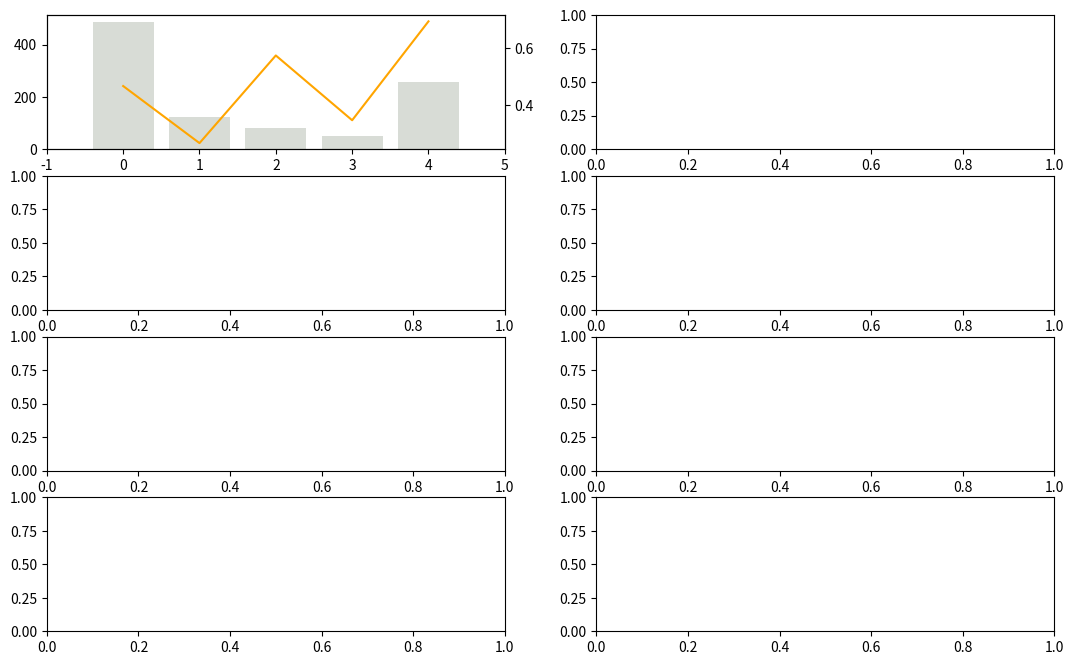

Write the Python code that produced this figure. (Note: this script raises an exception after producing the figure.)
# Generate classification and regression datasets
# Author: Greg Strabel

# import modules
import numpy as np
import pandas as pd
from scipy import stats
import matplotlib.pyplot as plt


class dataGenerator(object):
    
    '''
    Class to generate classification and regression datasets.
    Constructs a dataset with categorical and real exogenous variables
    using a Gaussian copula to produce correlations.
    
    Parameters
    --------------
    catg_lvls : list of integers that specify the number of levels for
        categorical variables
    n_beta : number of beta variables
    n_uniform : number of uniform variables
    '''
    
    def __init__(self,catg_lvls = [5,3,4], n_beta = 3, n_uniform = 1, signal_strength = 1.0):
        self.__dict__.update(locals())
        self.n_catg = len(catg_lvls)
        self.n_cont = n_beta + n_uniform
        self.n = self.n_catg + self.n_cont
        self.MVNCoefs, self.A = self._genCopulaParams_(self.n)
        self.featureNames = ['Feature: ' + str(i) for i in range(self.n)]
        self.catg_cols = [self.featureNames[i] for i in 
                          np.arange(0,self.n_catg)]
        self.catg_lvls = dict((k,v) for k,v in zip(self.catg_cols,catg_lvls))
        self.beta_cols = [self.featureNames[i] for i in
                          np.arange(self.n_catg,self.n_catg+n_beta)]
        self.uniform_cols = [self.featureNames[i] for i in
                             np.arange(self.n_catg + n_beta,
                                      self.n_catg + n_beta + n_uniform)]
        self.cont_cols = self.beta_cols + self.uniform_cols
        
    
    def generate(self,N):
        '''
        Generate N observations from the initialized object
        
        Parameters
        --------------
        N : number of observations
        
        Returns
        --------------
        df : pandas DataFrame with formatted exogenous variables
        Z : pandas DataFrame with independent standard Normal
            random variables used to generate df
        '''
        #MVNormQntlDF, Z = self._genMVNormQntlDF_(self.n,N)
        MVNormQntlDF, Z = self._genMVNormQntlDF_(N=N)
        MVNormQntlDF.columns = self.featureNames
        Z.columns = self.featureNames
        #MVNormDF = np.dot(Z,self.MVNCoefs.T)
        df = pd.DataFrame(columns = self.featureNames)
        self.cat_cuts = {}
        self.cont_beta_params = {}
        for feature in self.catg_cols:
            df[feature], c, l = self._genCatgVar_(MVNormQntlDF.loc[:,feature],
              lvls = self.catg_lvls[feature])
            self.cat_cuts[feature] = (c,l)
        for feature in self.beta_cols:
            df[feature], a, b = self._genBetaVar_(MVNormQntlDF.loc[:,feature])
            self.cont_beta_params[feature] = (a,b)
        for feature in self.uniform_cols:
            df[feature] = MVNormQntlDF.loc[:,feature]
        return df, Z
    
    def generate_more(self,N):
        '''
        Generate N more observations from the initialized object
        
        Parameters
        --------------
        N : number of observations
        
        Returns
        --------------
        df : pandas DataFrame with format exogenous variables
        Z : pandas DataFrame with independent standard Normal
            random variables used to generate df
        '''
        #MVNormQntlDF, Z = self._genMVNormQntlDF_(self.n,N)
        MVNormQntlDF, Z = self._genMVNormQntlDF_(N=N) 
        MVNormQntlDF.columns = self.featureNames
        Z.columns = self.featureNames
        df = pd.DataFrame(columns = self.featureNames)
        for feature in self.catg_cols:
            df[feature] = (pd.cut(MVNormQntlDF.loc[:,feature],
              self.cat_cuts[feature][0],
              labels = self.cat_cuts[feature][1])
                .cat.reorder_categories(
                sorted(self.cat_cuts[feature][1].tolist())
                    ))
        for feature in self.beta_cols:
            df[feature] = stats.beta.ppf(MVNormQntlDF.loc[:,feature],
              a = self.cont_beta_params[feature][0],
              b = self.cont_beta_params[feature][1])
        for feature in self.uniform_cols:
            df[feature] = MVNormQntlDF.loc[:,feature]
        return df, Z
            
    def genSigmoidTransform(self, df_imvn, vars_to_use = 'ALL',
                            params = None, **kwargs):
        '''
        Construct and return a function that applies the following mapping to
        df_imvn:
            1. In order to produce interaction effects, select a subset of the
               set of all pairs of columns of df_imvn for interaction terms
            2. Call apply_transform to construct a linear predictor from
               df_imvn and the interaction pairs
            3. Call _sigmoid_scaler_ with key word arguments to produce a
               sigmoid transform with appropriate range
            4. Return a function applying this sigmoid transform with a final
               call to apply_transform
        
        Parameters
        --------------
        df_imvn : pandas DataFrame of independent multivariate Normal R.V.s
        kwargs
        
        Returns
        --------------
        function applying the constructed sigmoid transform
        '''
        if vars_to_use == 'ALL':
            v = df_imvn.columns.tolist()
        else:
            v = vars_to_use
        n_inter = max(int(len(v)/2),1)
        inter_vars = [np.random.choice(df_imvn[v].columns,2).tolist() 
                        for i in np.arange(n_inter)]
        if params is None:
            params = np.random.uniform(-1,1,
                        size = len(v)+n_inter+1)
        elif len(params) < (len(v)+n_inter+1):
            params = np.concatenate([np.array(params).reshape(-1),
                        np.random.uniform(-1,1,
                        size = len(v)+n_inter+1-len(params))])
        elif len(params) == (len(v)+n_inter+1):
            params = np.array(params)
        lin_pred = self.apply_transform(df_imvn[v],
                    lambda x: x,inter_vars,params)
        f = self._sigmoid_scaler_(lin_pred, **kwargs)
        return lambda x: self.apply_transform(x[v],f,inter_vars,params)
    
    def _genSparseCovMatrix_(self,n):
        A = np.random.uniform(-1,1,n**2) * \
            np.random.binomial(1,0.5,n**2)
        A = np.triu(A.reshape(n,n),1)
        A = A + np.identity(n)
        A = np.dot(A,A.T)
        sqrtdiagA = np.zeros((n,n))
        np.fill_diagonal(sqrtdiagA, np.sqrt(1/np.diagonal(A)))
        A = np.dot(sqrtdiagA,np.dot(A,sqrtdiagA))
        return A
    
    def _genCopulaParams_(self,n):
        '''
        Create two n by n matrices:
        The rows of z have L2 norm of 1.
        The second matrix is positive semi-definite with ones
        on the diagonal
        
        Parameters
        -------------
        n : matrices returned will have shape = (n,n)
        
        Returns
        -------------
        z : (n,n)-shape matrix with rows having L2 norm of 1.
        z * z.T
        '''
        z = np.random.normal(size = (n,n))
        z = z/np.linalg.norm(z,axis=1).reshape(n,1)
        return z, np.dot(z,z.T)
        
    def _genMVNormQntlDF_(self, N = 1, Z1 = None):
        '''
        Construct and return two pandas DataFrames.
        
        Parameters
        -------------
        n : number of columns
        N : number of rows
        
        Returns
        -------------
        df : N-by-n pandas DataFrame of Gaussian copula observations
        Z : N-by-n pandas DataFrame of underlying independent multivariate
            standard Normal R.V.s
        '''
        if Z1 is None:
            n = self.n
            Z1 = np.random.multivariate_normal([0]*n,np.eye(n),size=N)
        else:
            N, n = Z1.shape
        Z2 = np.random.multivariate_normal([0]*n,np.eye(n),size=N)
        Z3 = np.sqrt(self.signal_strength)*Z1 + np.sqrt(1-self.signal_strength)*Z2
        df = pd.DataFrame(stats.norm.cdf(np.dot(Z3,self.MVNCoefs.T)))
        return df, pd.DataFrame(Z1)
        
    def _genBetaVar_(self,X):
        '''
        Transform uniform random variables to beta random variables
        using the inverse CDF. Return beta variables and beta parameters
        
        Parameters
        -------------
        X : 1d array of values in [0,1]
        
        Returns
        -------------
        Y : 1d array of inverse beta CDF transformed variates
        beta_a : a parameter for beta distribution
        beta_b : b parameter for beta distribution
        '''
        beta_a = np.random.uniform(0.5,2)
        beta_b = np.random.uniform(1,6)
        Y = stats.beta.ppf(X, a = beta_a, b = beta_b)
        return Y, beta_a, beta_b
		
    def _genCatgVar_(self, X, lvls = 5):
        '''
        Transform uniform[0,1] random variables to categorical
        random variable using cumulative dirichlet cuts.
        
        Parameters
        -------------
        X : 1d uniform[0,1] random variables
        lvls : integer number of levels for categorical variable
        
        Returns
        -------------
        Series of categorical variables
        Dirichlet cut points
        Labels for corresponding categorical variables
        '''
        cuts = np.random.dirichlet([1]*(lvls + 1)).cumsum()
        cuts = (cuts - cuts.min())/(1-cuts.min())
        labels = np.random.permutation(lvls)
        Y = pd.cut(X, cuts, labels = labels)
        Y = Y.cat.reorder_categories(
                sorted(Y.cat.categories.tolist()))
        return Y, cuts, labels
    
    def _sigmoid_scaler_(self, X, y_high = 0.75,
                            y_low = 0.25, x_high = None,
                            x_low = None, width = 1, loc = 0.5):
        '''
        Create a scaled and centered version of a sigmoid activation
        function.
        First, solve for parameters of sigmoid activation function that map:
        x_high --> y_high
        x_low --> y_low
        Second, center and scale the resulting function to have range:
        (loc - width/2, loc + width/2)
        
        Parameters
        ---------------
        X : 1d vector of numPy floats
        x_low : value to scale to [width * (y_low - 1/2) + loc]
        x_high : value to scale to [width * (y_high - 1/2) + loc] 
        y_low : x_low scales to [width * (y_low - 1/2) + loc]
        y_high : x_high scales to [width * (y_high - 1/2) + loc]
        '''
        if x_high is None:
            x_high = float(np.percentile(X,75))
        if x_low is None:
            x_low = float(np.percentile(X,25))
        a = np.log((y_high*(1-y_low))/(y_low*(1-y_high))) / (x_high - x_low)
        b = -a*x_high - np.log(1/y_high - 1)
        return lambda x: width / (np.exp(-a*x-b) + 1) - 0.5 * width + loc
        
    def apply_transform(self,df_imvn,f,inter_vars,params):
        '''
        Apply the function f to a linear combination of the correlated
        multivariate normal R.V.s constructed from df_imvn * self.MVNCoefs.T
        and the product of some of these terms as specified in inter_vars
        
        Parameters
        -------------
        df_imvn : pandas DataFrame of independent multivariate standard
            normal random variables
        f : function to be applied
        inter_vars : list of lists of names of interaction combinations
        params : parameters for the linear transformation of the union
            of df_imvn * self.MVNCoefs and the interaction terms
        
        Returns
        -------------
        pandas Series
        '''
        p = np.eye(df_imvn.shape[1])
        p[:self.MVNCoefs.T.shape[0],
          :self.MVNCoefs.T.shape[1]] = self.MVNCoefs.T
        d = pd.DataFrame(np.dot(df_imvn.values,p),
                         columns = df_imvn.columns)
        inter_values = np.zeros((d.shape[0],len(inter_vars)))
        for i in range(len(inter_vars)):
            inter_values[:,i] = d[inter_vars[i][0]].values *\
                        d[inter_vars[i][1]].values
        lin_pred = np.dot(
                np.concatenate([np.ones((d.shape[0],1)),
                d.values, inter_values], axis = 1),
                params)
        return f(lin_pred)

    
    def genBernoulliVariates(self,df_imvn,f):
        '''
        Generate 1d array of Bernoulli R.V.s with length = df.shape[0]
        where Pr{1} = f(df)
        
        Parameters
        -------------
        df : pandas DataFrame
        f : function applied to rows of df with codomain = [0,1]
        
        Returns
        -------------
        1d array of Bernoulli variates
        '''
        return np.random.binomial(1,f(df_imvn))

        
    
    
    


def plotData(df,response = None, n_cols = None):
    ncuts = 10
    var_cols = df.columns.tolist()
    if response is not None:
        if type(response) == str:
            response = [response]
        for r in response:
            var_cols.remove(r)
        colors = ['orange','b','y','g','c','m']
        colors = (colors * np.ceil(len(response)/len(colors)).
                  astype(int))[0:len(response)]
    n_vars = len(var_cols)
    if n_cols is None:
        n_cols = int(np.sqrt(n_vars))
    n_rows = int(np.ceil(n_vars / n_cols))
    mlpFig, axes = plt.subplots(n_rows,n_cols,figsize = (13,8),sharex = False)
    catg_vars = df.columns[df.dtypes == 'category'].tolist()
    float_vars = df.columns[df.dtypes == 'float'].tolist()
    for i,v in enumerate(var_cols):
        ax = axes.ravel()[i]
        if v in catg_vars:
            bars = df[v].value_counts().sort_index()
            ax.bar(np.array(bars.index.values),bars.values, color = 'xkcd:light grey')
            if response is not None:
                axt = ax.twinx()
                for r,c in zip(response,colors):
                    z = df[r].groupby(df[v]).mean().sort_index()
                    axt.plot(np.array(z.index.values), z.values, color = c)

            plt.xlim([-1,len(df[v].cat.categories)])
            #print(lbls)
            ax.set_xticks(range(len(bars.index.values.to_list())))
            ax.set_xticklabels(bars.index.values.to_list())
        elif v in float_vars:
            cuts, bins = pd.cut(df[v],ncuts,retbins = True)
            bars = cuts.value_counts().sort_index()
            ax.bar(range(len(bars)),bars.values,color = 'xkcd:light grey')
            if response is not None:
                axt = ax.twinx()
                for r,c in zip(response,colors):
                    z = df[r].groupby(cuts).mean().sort_index()
                    axt.plot(range(len(z)), z.values, color = c)
            plt.xlim([-1,10])
            ticklabels = [round((bins[j+1]+bins[j])/2,2) \
                                 for j in range(len(bins)-1)]
            ax.set_xticks(range(len(ticklabels)))
            ax.set_xticklabels(ticklabels)
        ax.set_title(v)
    for i,ax in enumerate(axes.flatten()):
    #         for tk in ax.get_xticklabels():
    #             tk.set_visible(True); tk.set_rotation(45)
        if i >= len(var_cols):
            ax.axis('off')
        else:
            for tk in ax.get_xticklabels():
                tk.set_visible(True); tk.set_rotation(45)
    mlpFig.text(-0.025, 0.55, 'Count of Records', ha='center', va='center', rotation='vertical')
    if response is not None:
        mlpFig.legend(
            plt.gca().lines,
            response,
            'lower center',
            ncol = n_cols,
            fontsize = 'large'
            )
        mlpFig.text(
            1.025,
            0.55,
            'Mean Response',
            ha='center',
            va='center',
            rotation='vertical')
    plt.tight_layout(rect = [0,0.1,1,1])
    return(mlpFig)
    
if __name__ == '__main__':
    x = dataGenerator()
    df1, df2 = x.generate(1000)
    f = x.genSigmoidTransform(df2)
    df = pd.concat([df1,pd.DataFrame(f(df2),columns=['Response'])],axis=1)
    plotData(df, response = 'Response').show()